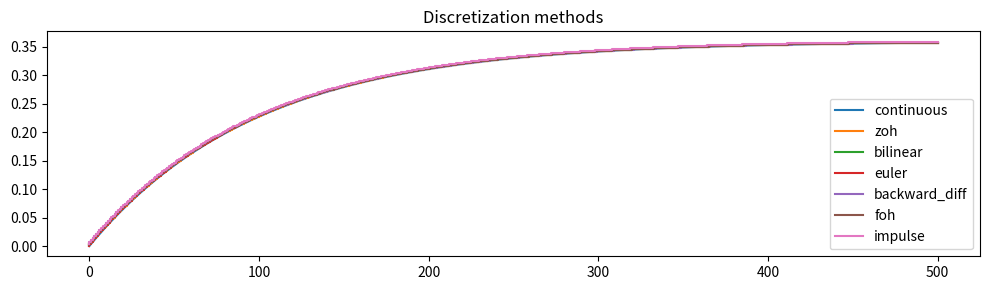
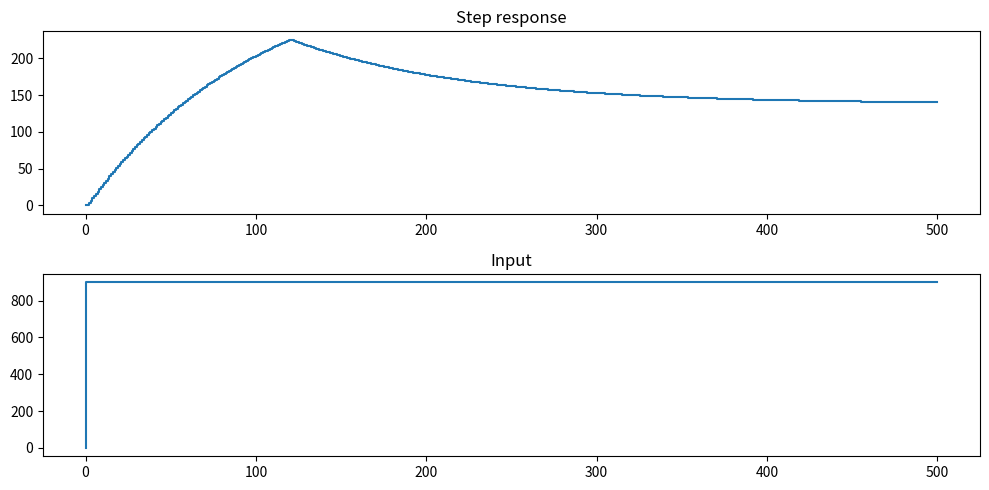
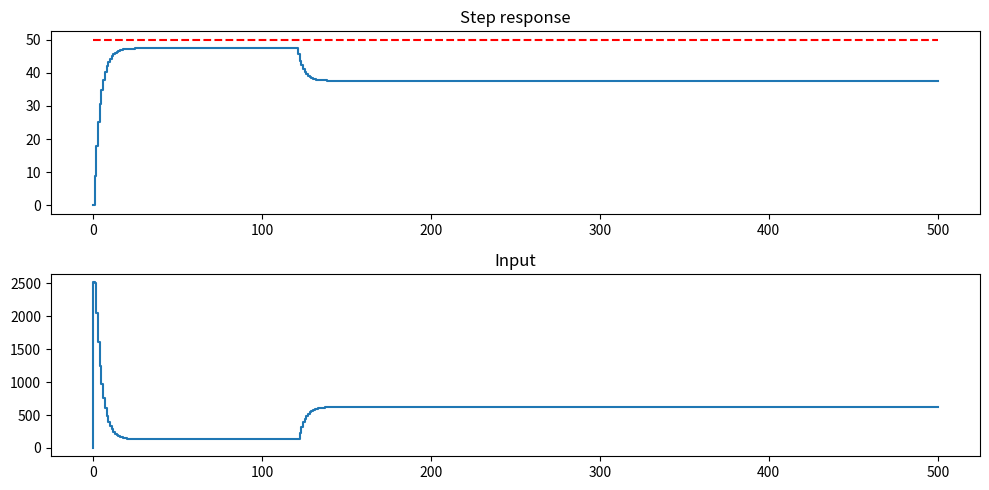
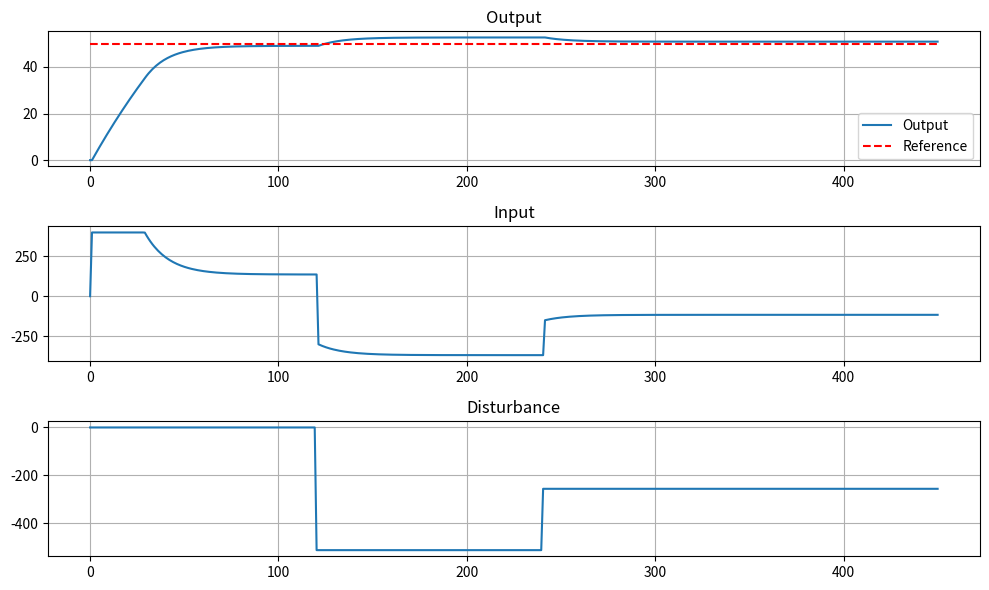

Here is the Python script that generated these plots, in order:
import numpy as np
np.set_printoptions(precision=4, linewidth=120)
import matplotlib.pyplot as plt
# %matplotlib widget

# define the simple cruise control model
mass = 1e3 # [kg] mass of the car
damp = 10 # [Ns/m] damping coefficient
ms2kmh = 3.6 # [m/s] to [km/h]
dstrb = mass * 9.81 * np.sin(np.deg2rad(3)) # [N] disturbance force (slope of 5 degrees)
start_dstrb = 120 # [s] start of the disturbance

ref = 50 # [km/h] reference speed

u_max = 400 # [N] maximum control input

dt = .1 # [s] time step simulation
T = 500 # [s] simulation time

Ts = 1.0 # [s] sampling time 

tc = np.linspace(0, T, int(T/dt))
td = np.linspace(0, T, int(T/Ts))

print(f'disturbance force: {dstrb:.2f} N')

# state space formulation
n = 1 # dimension of the state
m = 1 # dimension of the input
p = 1 # dimension of the output
q = 1 # dimension of the disturbance

A = np.array([[-damp/mass]]) # state matrix (nxn)
B = np.array([[1/mass]]) # input matrix (nxm)
C = np.array([[ms2kmh]]) # output matrix (pxn)
D = np.array([[0.]]) # feedforward matrix (pxm)
M = np.array([[-1/mass]]) # disturbance matrix (nxq)

assert A.shape == (n, n), f'A.shape: {A.shape}'
assert B.shape == (n, m), f'B.shape: {B.shape}'
assert C.shape == (p, n), f'C.shape: {C.shape}'
assert D.shape == (p, m), f'D.shape: {D.shape}'
assert M.shape == (n, q), f'M.shape: {M.shape}'

#discretize using scipy
from scipy.signal import cont2discrete, lti, dlti, dstep
lti_sys = lti(A,B,C,D)
lti_sysd = cont2discrete((A,B,C,D), Ts, method='zoh') # zero order hold

# plot
plt.figure(figsize=(10, 3))
t1, y1 = lti_sys.step(T=tc)
plt.plot(tc, y1, label='continuous')
for method in ['zoh', 'bilinear', 'euler', 'backward_diff', 'foh', 'impulse']:
    tmp_sys = cont2discrete((A,B,C,D), Ts, method=method)
    t2, y2 = dstep(tmp_sys, t=td)
    plt.step(t2, y2[0], label=method)
plt.legend()
plt.title('Discretization methods')
plt.tight_layout()
plt.show()

# now work with the discretized system
A, B, C, D, Ts = lti_sysd
print(f'A: {A}, B: {B}, C: {C}, D: {D}, Ts: {Ts}')

#helper functions
# function to plot step response and relative input (assume 1d input and output)
def plot_step(t,u,y,ref=None):
    t, u, y = t.reshape(-1), u.reshape(-1), y.reshape(-1)
    assert t.shape == u.shape == y.shape
    plt.figure(figsize=(10, 5))
    plt.subplot(211)
    if ref is not None: plt.plot(t, ref, 'r--')
    plt.step(t, y)
    plt.title('Step response')
    plt.subplot(212)
    plt.step(t, u)
    plt.title('Input')
    plt.tight_layout()
    plt.show()

# function to simulate the system
def sim_step(x, u, d, A, B, C, M):
    assert x.shape == (n,), f'x.shape: {x.shape}'
    assert u.shape == (m,), f'u.shape: {u.shape}'
    assert A.shape == (n, n), f'A.shape: {A.shape}'
    assert B.shape == (n, m), f'B.shape: {B.shape}'
    assert C.shape == (p, n), f'C.shape: {C.shape}'
    x1 = A @ x + B @ u + M @ d
    y = C @ x
    assert x1.shape == (n,), f'x1.shape: {x1.shape}'
    assert y.shape == (p,), f'y.shape: {y.shape}'
    return x1, y

# simulate a step response using a for loop
xs, ys = np.zeros((len(td), m)), np.zeros((len(td), n))
us = 900 * np.heaviside(td-1, 1).reshape(-1, m)
ds = dstrb * np.heaviside(td-start_dstrb, 1).reshape(-1, q)
for i in range(1, len(td)):
    xs[i], ys[i] = sim_step(xs[i-1], us[i-1], ds[i-1], A, B, C, M)

plot_step(td, us, ys)

# test a simple PD controller
class PID():
    def __init__(self, Kp, Ki, Kd, Ts):
        self.Kp, self.Ki, self.Kd, self.Ts = Kp, Ki, Kd, Ts
        self.e_prev = 0 # previous error
        self.int_e = 0 # integral of error
    def get_control(self, r, y):
        e = r - y
        self.int_e += e * self.Ts
        u = self.Kp * e + self.Ki * self.int_e + self.Kd * (e - self.e_prev) / self.Ts
        self.e_prev = e
        return u

Kp = 50
Ki = 0 # 3
Kd = .3

pid = PID(Kp, Ki, Kd, Ts)

# simulate a step response using a for loop
xs, ys = np.zeros((len(td), m)), np.zeros((len(td), n))
us = np.zeros((len(td), m))
rs = ref * np.ones((len(td), p))
ds = dstrb * np.heaviside(td-start_dstrb, 1).reshape(-1, q)
for i in range(1, len(td)):
    us[i] = pid.get_control(rs[i-1], ys[i-1,0]).reshape(1, 1)
    xs[i], ys[i] = sim_step(xs[i-1], us[i], ds[i-1], A, B, C, M)
    
plot_step(td, us, ys, rs)

# test MPC, standard form
N = 50 # prediction horizon (number of steps)

Q = np.array([[500]]) # state cost (n x n)
R = np.array([[1]]) # input cost (m x m)
S = np.array([[0]]) # terminal state cost (n x n)

# input constraint: u_min <= u <= u_max
F = np.array([[1], [-1]]) # inequality constraint matrix (2m x m)
f = np.array([[u_max], [u_max]]) # inequality constraint vector (2m x 1)


# creating the condensed matrices
import numpy as np
from numpy import kron, eye, zeros, ones

def create_condensed_matrices(A, B, C, M, Q, R, S, F, f, N):
    """
    Create condensed matrices for Model Predictive Control.
    
    Parameters:
    -----------
    A, B, C : ndarray
        State space matrices
    M : ndarray
        Disturbance matrix
    Q, R, S : ndarray
        State, input, terminal cost matrices
    F, f : ndarray
        Inequality constraints
    N : int
        Prediction horizon
        
    Returns:
    --------
    tuple:
        (cAC, cBC, cMC, cQ, cR, cF, cf)
        Condensed matrices for the MPC problem
    """
    # Get dimensions
    n, m = A.shape[0], B.shape[1]
    p, q = C.shape[0], M.shape[1]
    
    # Check dimensions
    assert A.shape == (n, n), f'A.shape: {A.shape}'
    assert B.shape == (n, m), f'B.shape: {B.shape}'
    assert C.shape == (p, n), f'C.shape: {C.shape}'
    assert M.shape == (n, q), f'M.shape: {M.shape}'
    assert Q.shape == (n, n), f'Q.shape: {Q.shape}'
    assert R.shape == (m, m), f'R.shape: {R.shape}'
    assert S.shape == (n, n), f'S.shape: {S.shape}'

    # Create standard condensed matrices
    cQ = kron(eye(N), Q)
    cR = kron(eye(N), R)
    cF = kron(eye(N), F)
    cf = kron(ones((N, 1)), f)

    # Pre-allocate matrices
    cAC = zeros((N*p, n))
    cBC = zeros((N*p, N*m))
    cMC = zeros((N*p, N*q))

    # Fill matrices
    for i in range(1, N+1):
        row_idx = (i-1)*p
        
        # cAC
        cAC[row_idx:row_idx+p, :] = C @ np.linalg.matrix_power(A, i)
        
        # cBC and cMC
        for j in range(1, N+1):
            col_idx_B = (j-1)*m
            col_idx_M = (j-1)*q
            
            if j <= i:
                A_power = np.linalg.matrix_power(A, i-j)
                cBC[row_idx:row_idx+p, col_idx_B:col_idx_B+m] = C @ A_power @ B
                cMC[row_idx:row_idx+p, col_idx_M:col_idx_M+q] = C @ A_power @ M
    
    # Add terminal cost
    # Update cQ with terminal cost
    cQ = np.block([
        [cQ[:(N-1)*p, :(N-1)*p], zeros(((N-1)*p, n))],
        [zeros((n, (N-1)*p)), S]
    ])
    
    # Create new matrices with terminal cost
    cAC_new = zeros((N*p, n))
    cAC_new[:(N-1)*p, :] = cAC[:(N-1)*p, :]
    cAC_new[(N-1)*p:, :] = np.linalg.matrix_power(A, N)
    cAC = cAC_new
    
    # Update cBC
    cBC_new = zeros((N*p, N*m))
    cBC_new[:(N-1)*p, :(N-1)*m] = cBC[:(N-1)*p, :(N-1)*m]
    
    # Fill in the bottom row for cBC
    for j in range(1, N+1):
        col_idx = (j-1)*m
        if j <= N:
            cBC_new[(N-1)*p:(N-1)*p+n, col_idx:col_idx+m] = np.linalg.matrix_power(A, N-j) @ B
    cBC = cBC_new
    
    # Update cMC
    cMC_new = zeros((N*p, N*q))
    cMC_new[:(N-1)*p, :(N-1)*q] = cMC[:(N-1)*p, :(N-1)*q]
    
    # Fill in the bottom row for cMC
    for j in range(1, N+1):
        col_idx = (j-1)*q
        if j <= N:
            cMC_new[(N-1)*p:(N-1)*p+n, col_idx:col_idx+q] = np.linalg.matrix_power(A, N-j) @ M
    cMC = cMC_new
    
    # Return tuple of matrices
    return cAC, cBC, cMC, cQ, cR, cF, cf

# test the condensed matrices function
cA, cB, cM, cQ, cR, cF, cf = create_condensed_matrices(A, B, C, M, Q, R, S, F, f, N)
print(f'cA: {cA.shape}, cB: {cB.shape}, cM: {cM.shape}, cQ: {cQ.shape}, cR: {cR.shape}, cF: {cF.shape}, cf: {cf.shape}')

def quadprog(H, f, A=None, b=None, Aeq=None, beq=None, lb=None, ub=None, x0=None, options=None):
    """
    Solve quadratic programming problem:
        min 0.5*x'*H*x + f'*x
        subject to:
            A*x <= b
            Aeq*x = beq
            lb <= x <= ub
    """
    import numpy as np
    from scipy.optimize import minimize
    
    # Make sure H is symmetric
    H = (H + H.T) / 2
    
    # Define the objective function - ensure it returns a scalar
    def objective(x):
        x = np.atleast_1d(x)
        return float(0.5 * x.T @ H @ x + f.T @ x)  # Ensure scalar output
    
    # Define the gradient of the objective function
    def gradient(x):
        x = np.atleast_1d(x)
        return H @ x + f.flatten()  # Ensure proper shape
    
    # Set up the constraints
    constraints = []
    
    # Inequality constraints: A*x <= b
    if A is not None and b is not None:
        for i in range(A.shape[0]):
            def constraint_func(x, i=i):
                x = np.atleast_1d(x)
                return float(b[i] - A[i, :] @ x)  # Ensure scalar output
                
            def constraint_grad(x, i=i):
                return -A[i, :]
                
            constraints.append({
                'type': 'ineq', 
                'fun': constraint_func, 
                'jac': constraint_grad
            })
    
    # Equality constraints: Aeq*x = beq
    if Aeq is not None and beq is not None:
        for i in range(Aeq.shape[0]):
            def eq_constraint_func(x, i=i):
                x = np.atleast_1d(x)
                return float(Aeq[i, :] @ x - beq[i])  # Ensure scalar output
                
            def eq_constraint_grad(x, i=i):
                return Aeq[i, :]
                
            constraints.append({
                'type': 'eq', 
                'fun': eq_constraint_func, 
                'jac': eq_constraint_grad
            })
    
    # Set up bounds
    bounds = None
    if lb is not None or ub is not None:
        n = H.shape[0]
        if lb is None:
            lb = np.full(n, -np.inf)
        if ub is None:
            ub = np.full(n, np.inf)
        bounds = list(zip(lb, ub))
    
    # Set default initial point if not provided
    if x0 is None:
        x0 = np.zeros(H.shape[0])
    
    # Parse options
    scipy_options = {}
    if options is not None:
        if 'Display' in options and options['Display'] == 'off':
            scipy_options['disp'] = False
    else:
        scipy_options['disp'] = False  # Default to no display
    
    # Call scipy.optimize.minimize
    result = minimize(
        objective, 
        x0, 
        method='SLSQP',
        jac=gradient,
        constraints=constraints,
        bounds=bounds,
        options=scipy_options
    )
    
    return result.x

# define various vectors for the loop/mpc problem
cYr = ref * np.ones((len(td), 1)) # reference trajectory
cUr = np.zeros((len(td), 1)) # reference input

# pre-allocate vectors
xs, ys, us = np.zeros((len(td), m)), np.zeros((len(td), n)), np.zeros((len(td), m))
ds = (-dstrb * np.heaviside(td-start_dstrb, 1) + .5*dstrb * np.heaviside(td-2*start_dstrb, 1)).reshape(-1, q)

for i in range(1, len(td)-N):
    # mpc
    x, d = xs[i-1].reshape(-1, 1), ds[i-1].reshape(-1, 1)  # Ensure column vectors
    
    cDk = ds[i-1]*np.ones((N, q)) # fixed disturbance
    # cDk = ds[i-1:i+N-1].reshape(-1, q)  # varying disturbance (anticipated)

    # create the cost function
    Hqp = cB.T @ cQ @ cB + cR
    # Ensure Hqp is symmetric
    Hqp = (Hqp + Hqp.T) / 2
    
    # Calculate fqp and ensure it's a column vector
    fqp = cB.T @ cQ @ (cA @ x + cM @ cDk.reshape(-1, 1) - cYr[i-1].reshape(-1, 1))
    fqp = fqp.flatten()  # Flatten to 1D array for scipy optimizer

    Aqp, bqp = cF, cf.flatten()  # Ensure bqp is a 1D array

    # solve the QP
    cU = quadprog(Hqp, fqp, Aqp, bqp)
    
    # Apply the first control input
    us[i] = cU[0]

    # Simulate system
    xs[i], ys[i] = sim_step(xs[i-1], us[i], ds[i-1], A, B, C, M)

# plot
# Keep only the first length(td)-N elements
td = td[:len(td)-N]
xs = xs[:len(xs)-N]
ys = ys[:len(ys)-N]
us = us[:len(us)-N]
ds = ds[:len(ds)-N]

# Plot the results
plt.figure(figsize=(10, 6))

plt.subplot(3, 1, 1)
plt.plot(td, ys, label='Output')
plt.plot(td, ref * np.ones_like(td), 'r--', label='Reference')
plt.grid(True)
plt.title('Output')
plt.legend()

plt.subplot(3, 1, 2)
plt.plot(td, us, label='Input')
plt.grid(True)
plt.title('Input')

plt.subplot(3, 1, 3)
plt.plot(td, ds, label='Disturbance')
plt.grid(True)
plt.title('Disturbance')

plt.tight_layout()
plt.show()